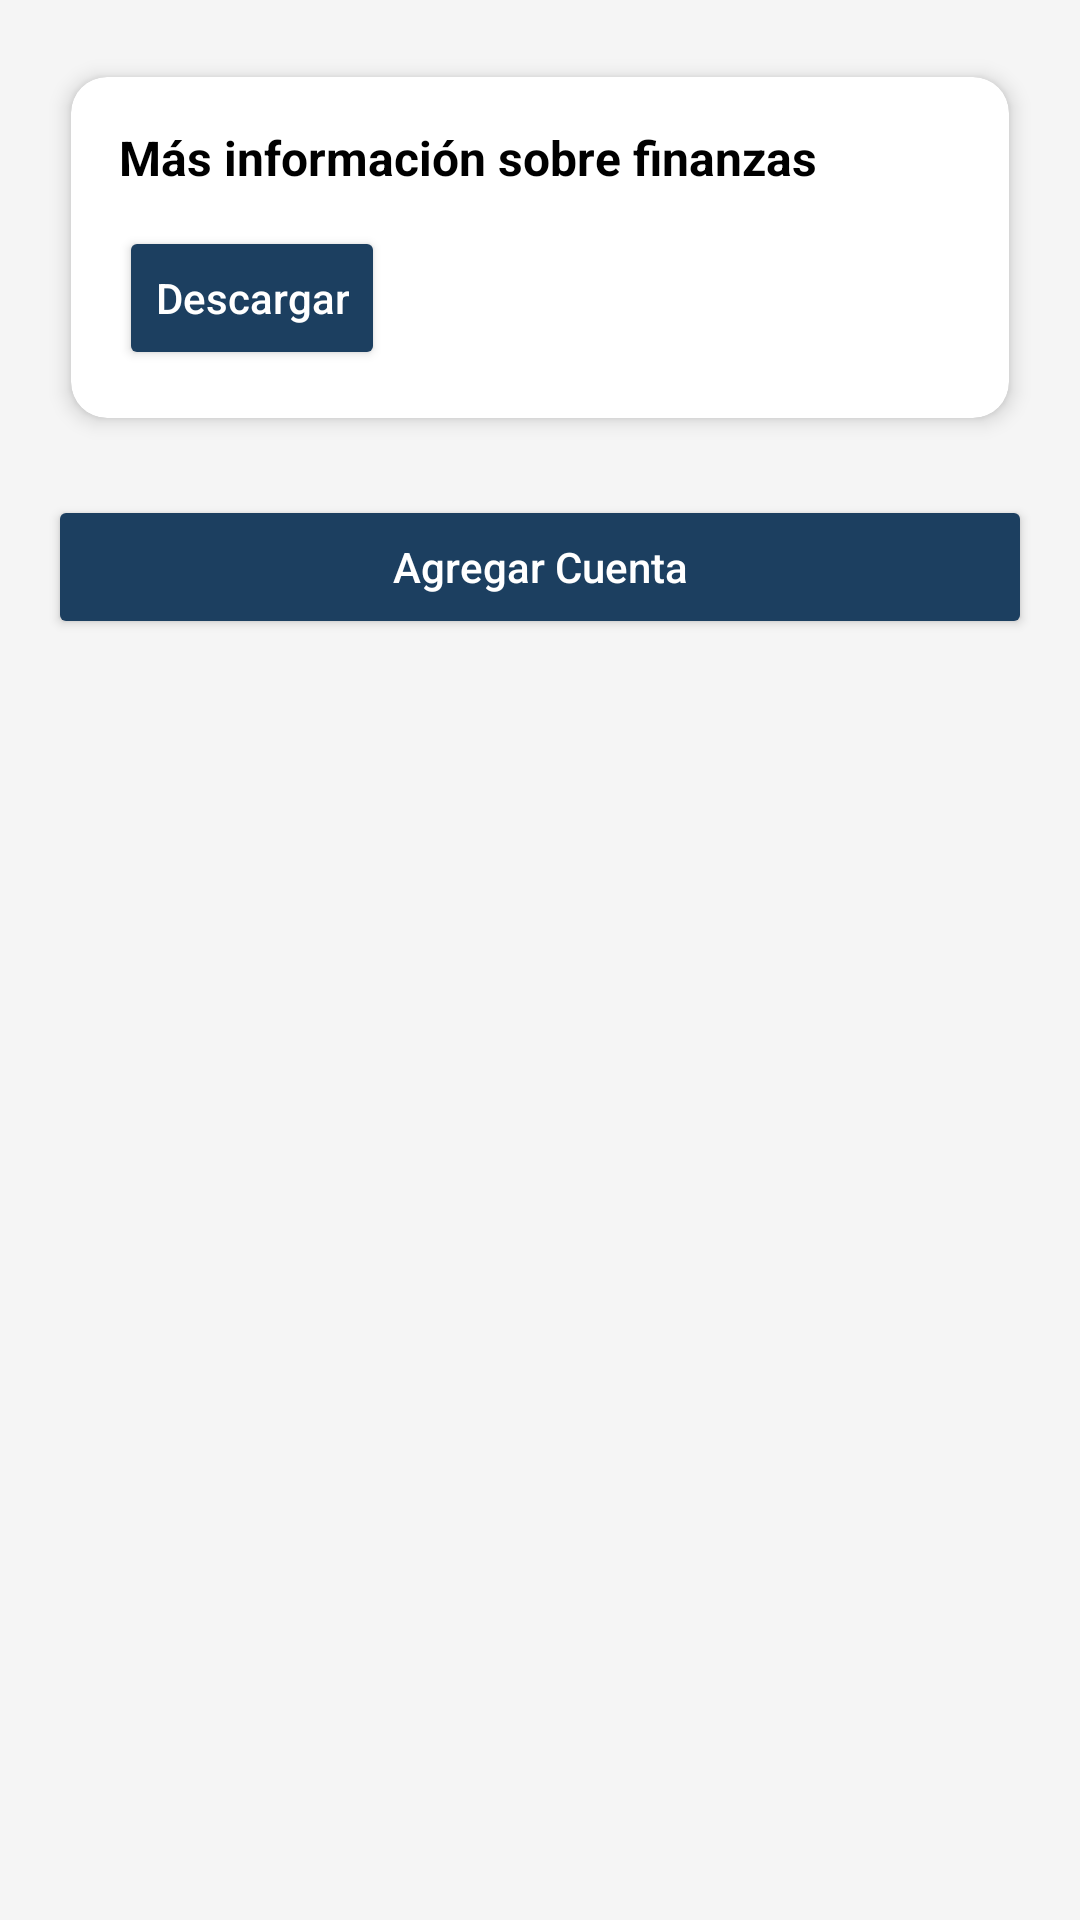

This screen was rendered from an Android layout file. Write that file and the resources it references.
<!-- AndroidManifest.xml: application theme Theme.Parcial1amacn4avfiordaliso -->
<!-- res/layout/fragment_cuentas.xml -->
<LinearLayout
    xmlns:android="http://schemas.android.com/apk/res/android"
    xmlns:card_view="http://schemas.android.com/apk/res-auto"
    android:id="@+id/containerDashboard"
    android:layout_width="match_parent"
    android:layout_height="match_parent"
    android:orientation="vertical"
    android:background="@color/fondo"
    android:padding="16dp">

    <androidx.cardview.widget.CardView
        android:id="@+id/cardFinanzas"
        android:layout_width="match_parent"
        android:layout_height="wrap_content"
        android:layout_marginBottom="16dp"
        card_view:cardCornerRadius="12dp"
        card_view:cardElevation="4dp"
        card_view:cardUseCompatPadding="true"
        android:backgroundTint="@android:color/white">

        <LinearLayout
            android:layout_width="match_parent"
            android:layout_height="wrap_content"
            android:orientation="vertical"
            android:padding="16dp">

            <TextView
                android:id="@+id/textMasInfo"
                android:layout_width="wrap_content"
                android:layout_height="wrap_content"
                android:text="Más información sobre finanzas"
                android:textSize="16sp"
                android:textStyle="bold"
                android:textColor="@android:color/black"
                android:layout_marginBottom="12dp"/>

            <Button
                android:id="@+id/btnDescargarInfo"
                android:layout_width="wrap_content"
                android:layout_height="wrap_content"
                android:text="Descargar"
                android:textAllCaps="false"
                android:backgroundTint="@color/colorPrimary"
                android:textColor="@android:color/white"/>
        </LinearLayout>
    </androidx.cardview.widget.CardView>

    <Button
        android:id="@+id/btnAgregarCuenta"
        android:layout_width="match_parent"
        android:layout_height="wrap_content"
        android:text="Agregar Cuenta"
        android:textAllCaps="false"
        android:backgroundTint="@color/colorPrimary"
        android:textColor="@android:color/white"
        android:elevation="2dp"
        android:layout_marginBottom="12dp" />

    <ScrollView
        android:layout_width="match_parent"
        android:layout_height="0dp"
        android:layout_weight="1"
        android:fillViewport="true">

        <LinearLayout
            android:id="@+id/listaCuentas"
            android:layout_width="match_parent"
            android:layout_height="wrap_content"
            android:orientation="vertical"
            android:paddingBottom="16dp"/>
    </ScrollView>
</LinearLayout>
<!-- resources referenced by this layout -->
<resources>
  <color name="colorPrimary">#1C3F60</color>
  <color name="fondo">#F5F5F5</color>
  <style name="Theme.Parcial1amacn4avfiordaliso" parent="Theme.MaterialComponents.DayNight.NoActionBar">
          <item name="colorPrimary">@color/colorPrimary</item>
          <item name="colorPrimaryVariant">@color/colorPrimaryVariant</item>
          <item name="colorOnPrimary">@color/white</item>
  
          <item name="colorSecondary">@color/colorAccent</item>
          <item name="colorOnSecondary">@color/black</item>
  
          <item name="android:colorBackground">@color/white</item>
          <item name="colorOnBackground">@color/black</item>
      </style>
  <color name="colorPrimaryVariant">#14493E</color>
  <color name="white">#FFFFFFFF</color>
  <color name="colorAccent">#C9A44C</color>
  <color name="black">#FF000000</color>
</resources>
